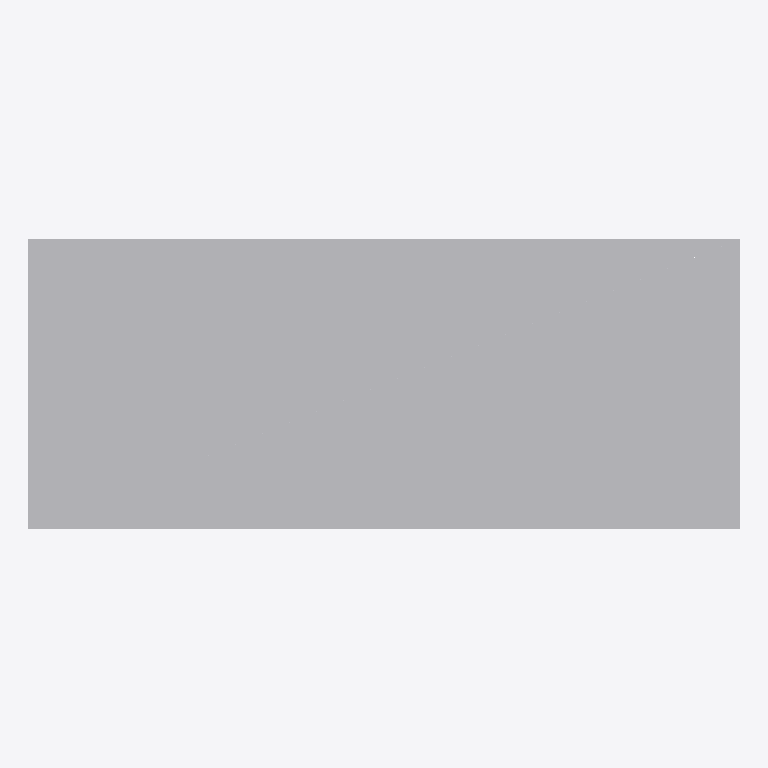
Plan cut of the same IFC building model at storey 'EG' (level 0.00 m, cut at 1.40 m), seen from above with north up, elements coloured by IFC class: 1 other element (light grey). Cut surfaces are drawn darker.
Extent 2.7 m × 1.1 m × 6.0 m (x, y, z). Storeys (1): EG at 0.00 m. Elements (1): 1 IfcFurniture.

HEADER;
FILE_DESCRIPTION(('ViewDefinition[DesignTransferView]'),'2;1');
FILE_NAME('/dev/null','2026-11-18T07:31:32+01:00',(''),(''),'IfcOpenShell 0.8.5','IfcOpenShell 0.8.5','Nobody');
FILE_SCHEMA(('IFC4'));
ENDSEC;
DATA;
#6=IFCPROJECT('2WW3iayqv1DfhVzZAHKcfk',#5,'preview-palettenregal',$,$,$,$,(#15),#10);
#18=IFCSITE('23fxUPpNL1bPfkku5L9Vgp',#17,'Site',$,$,#29,$,$,$,$,$,$,$,$);
#20=IFCBUILDING('0fN0EIFML8OPPrlxjd1n$J',#19,'Building',$,$,#34,$,$,$,$,$,$);
#36=IFCBUILDINGSTOREY('0Eqs2RvfLCF9FInXLslB0i',#35,'EG',$,$,#43,$,$,$,0.0);
#58=IFCFURNITURE('2R7vxAiHrDQuHmP6wJ1_lJ',#57,'Palettenregal',$,'Einbaumöbel',#72,#65,$,.USERDEFINED.);
ENDSEC;
